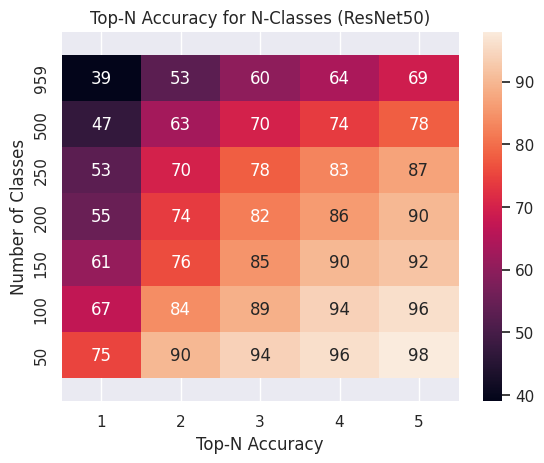

Source code (Python):
import numpy as np;
import seaborn as sns; sns.set()
import pandas as pd
import matplotlib.pyplot as plt

# Modifiy the data here for your heatmap.
data = [
    [75, 90, 94, 96, 98], # Output for 50 class classifier
    [67, 84, 89, 94, 96], # Output for 100 class classifier
    [61, 76, 85, 90, 92],
    [55, 74, 82, 86, 90],
    [53, 70, 78, 83, 87],
    [47, 63, 70, 74, 78],
    [39, 53, 60, 64, 69] # Output for 959 class classifier
][::-1]
idx = ['50', '100', '150', '200', '250', '500', '959'][::-1]

df = pd.DataFrame(data, columns=[str(i) for i in range(1,6)], index=idx)
p1 = sns.heatmap(df, annot=True)

# fix for matplotlib bug that cuts off top/bottom of seaborn viz
b, t = plt.ylim() # discover the values for bottom and top
b += 0.5 # Add 0.5 to the bottom
t -= 0.5 # Subtract 0.5 from the top
plt.ylim(b, t) # update the ylim(bottom, top) values

# Add titles
plt.title('Top-N Accuracy for N-Classes (ResNet50)')
plt.xlabel('Top-N Accuracy')
plt.ylabel('Number of Classes')
plt.show() 
